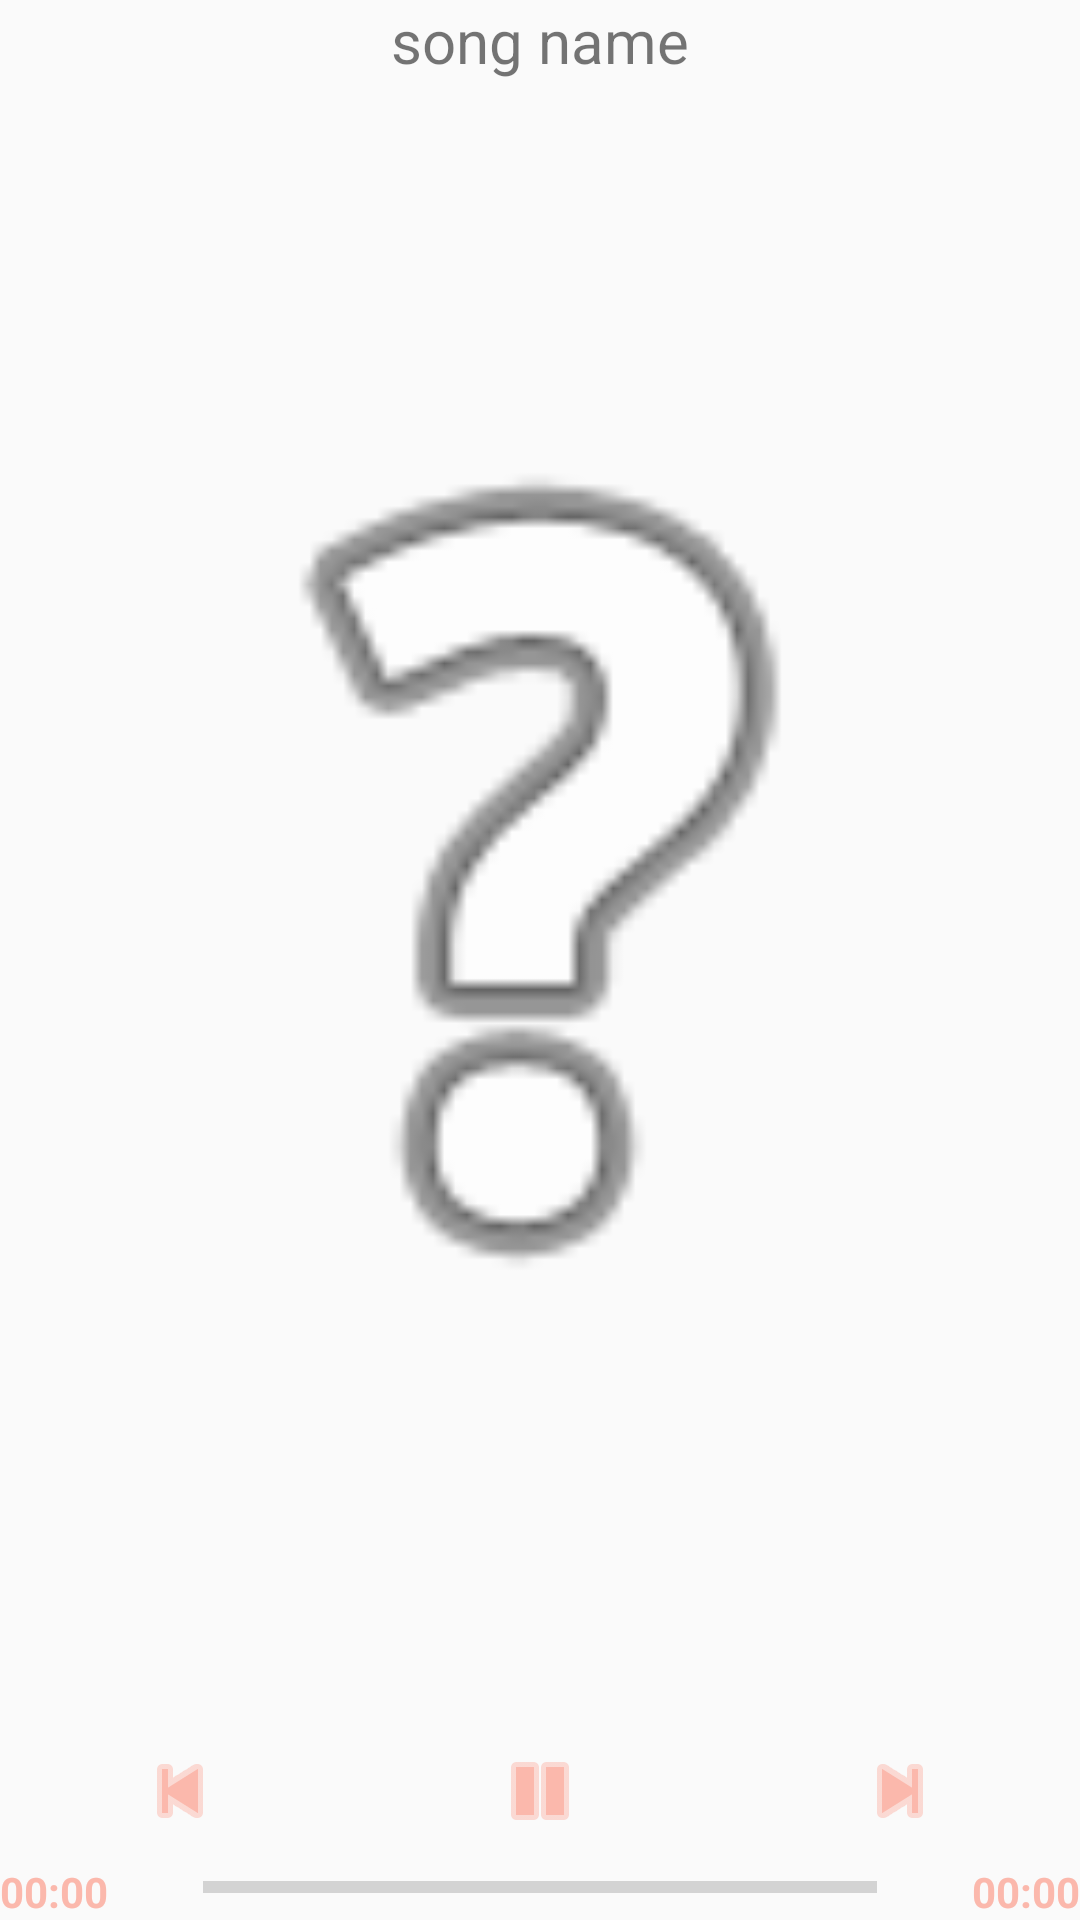

The Android layout XML behind this screen, and the referenced resources:
<!-- AndroidManifest.xml: application theme AppTheme -->
<!-- res/layout/activity_player.xml -->
<?xml version="1.0" encoding="utf-8"?>
<androidx.constraintlayout.widget.ConstraintLayout xmlns:android="http://schemas.android.com/apk/res/android"
    xmlns:app="http://schemas.android.com/apk/res-auto"
    xmlns:tools="http://schemas.android.com/tools"
    android:layout_width="match_parent"
    android:layout_height="match_parent"
    tools:context=".Player">
    <TextView
        android:id="@+id/txtSongName"
        android:layout_width="match_parent"
        android:layout_height="wrap_content"
        android:text="song name"
        android:textSize="20sp"
        android:textAlignment="center"
        tools:ignore="MissingConstraints" />

    <ImageView
        android:id="@+id/image_Album"
        android:layout_width="0dp"
        android:layout_height="0dp"
        app:layout_constraintBottom_toTopOf="@+id/linearLayout"
        app:layout_constraintEnd_toEndOf="parent"
        app:layout_constraintStart_toStartOf="parent"
        app:layout_constraintTop_toTopOf="parent"
        app:srcCompat="@android:drawable/ic_menu_help" />

    <LinearLayout
        android:id="@+id/linearLayout"
        android:layout_width="match_parent"
        android:layout_height="wrap_content"
        android:layout_weight="10"
        android:orientation="vertical"
        app:layout_constraintBottom_toBottomOf="parent"
        app:layout_constraintEnd_toEndOf="parent"
        app:layout_constraintStart_toStartOf="parent">


        <LinearLayout
            android:layout_width="match_parent"
            android:layout_height="wrap_content"
            android:layout_marginBottom="8dp"
            android:layout_weight="3"
            android:gravity="center"
            android:orientation="horizontal">

            <ImageButton
                android:id="@+id/preview_song"
                android:layout_width="match_parent"
                android:layout_height="wrap_content"
                android:layout_weight="1"
                android:background="@null"
                android:src="@android:drawable/ic_media_previous"
                android:tint="#FBB8AC" />

            <ImageButton
                android:id="@+id/play_song"
                android:layout_width="match_parent"
                android:layout_height="wrap_content"
                android:layout_weight="1"
                android:background="@null"
                android:src="@android:drawable/ic_media_pause"
                android:tint="#FBB8AC"
                tools:src="@android:drawable/ic_media_play" />

            <ImageButton
                android:id="@+id/next_song"
                android:layout_width="match_parent"
                android:layout_height="wrap_content"
                android:layout_weight="1"
                android:background="@null"
                android:src="@android:drawable/ic_media_next"
                android:tint="#FBB8AC" />

        </LinearLayout>

        <LinearLayout
            android:layout_width="match_parent"
            android:layout_height="wrap_content"
            android:layout_weight="2"
            android:weightSum="12">

            <TextView
                android:layout_weight="1"
                android:id="@+id/textIn"
                android:layout_width="50dp"
                android:layout_height="match_parent"
                android:text="00:00"
                android:textColor="#FBB8AC"
                android:textSize="14sp"
                android:textStyle="bold" />

            <ProgressBar
                android:layout_weight="10"
                android:id="@+id/size_audio"
                style="?android:attr/progressBarStyleHorizontal"
                android:layout_width="wrap_content"
                android:layout_height="wrap_content" />

            <TextView
                android:layout_weight="1"
                android:textAlignment="textEnd"
                android:id="@+id/textOut"
                android:layout_width="50dp"
                android:layout_height="wrap_content"
                android:text="00:00"
                android:textColor="#FBB8AC"
                android:textSize="14sp"
                android:textStyle="bold" />
        </LinearLayout>

    </LinearLayout>

</androidx.constraintlayout.widget.ConstraintLayout>
<!-- resources referenced by this layout -->
<resources>
  <style name="AppTheme" parent="Theme.AppCompat.Light.DarkActionBar">
          
          <item name="colorPrimary">@color/colorPrimary</item>
          <item name="colorPrimaryDark">@color/colorPrimaryDark</item>
          <item name="colorAccent">@color/colorAccent</item>
      </style>
  <color name="colorPrimary">#9C27B0</color>
  <color name="colorPrimaryDark">#5C1760</color>
  <color name="colorAccent">#D81B60</color>
</resources>
